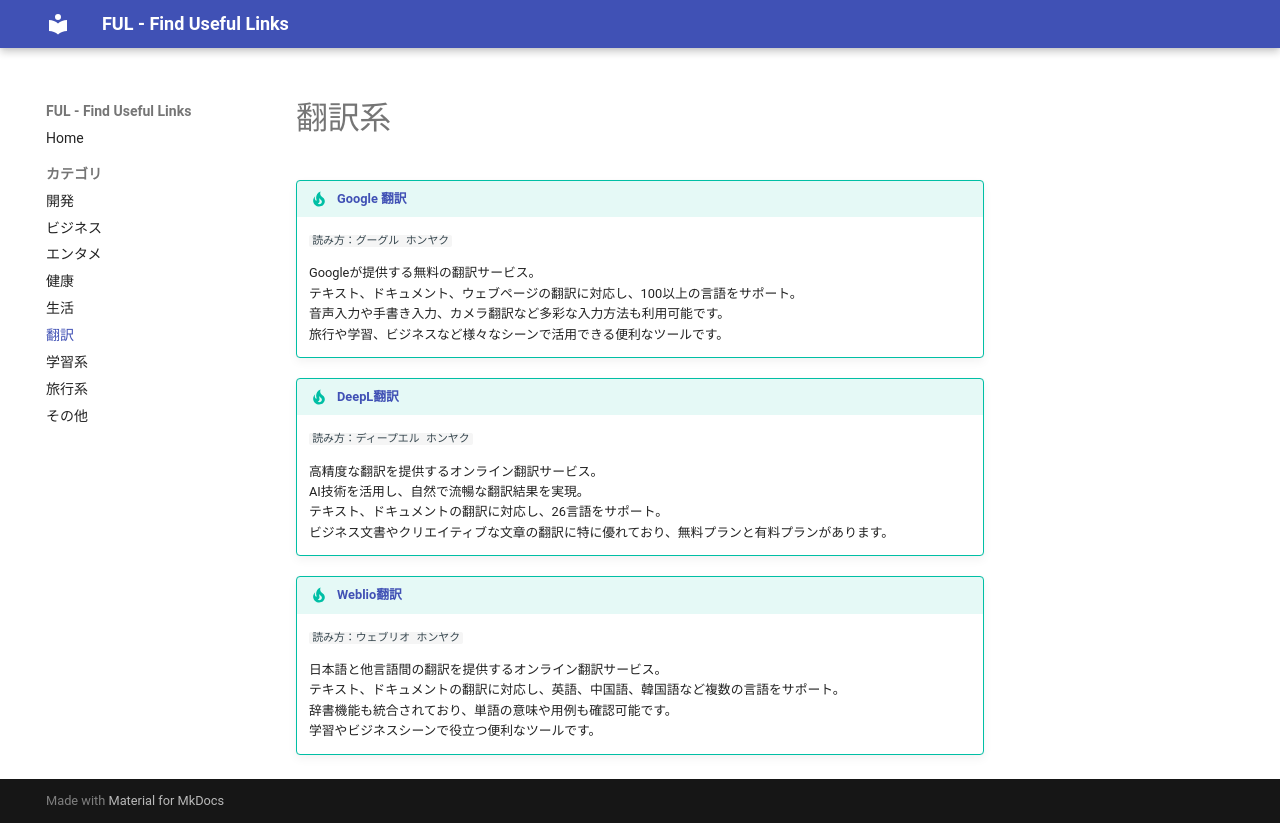

repository: celalink/ful · page: translation/index.html · generator: mkdocs

---
description: 翻訳に役立つ便利なウェブサイト集。Google翻訳・DeepLなど多言語翻訳サービスや専門用語の翻訳ツールを紹介。
---

# 翻訳系

!!! tip "[Google 翻訳](https://translate.google.co.jp/?hl=ja){target=_blank}"
    ```
    読み方：グーグル ホンヤク
    ```
    
    Googleが提供する無料の翻訳サービス。  
    テキスト、ドキュメント、ウェブページの翻訳に対応し、100以上の言語をサポート。  
    音声入力や手書き入力、カメラ翻訳など多彩な入力方法も利用可能です。  
    旅行や学習、ビジネスなど様々なシーンで活用できる便利なツールです。

!!! tip "[DeepL翻訳](https://www.deepl.com/ja/translator){target=_blank}"
    ```
    読み方：ディープエル ホンヤク
    ```
      
    高精度な翻訳を提供するオンライン翻訳サービス。  
    AI技術を活用し、自然で流暢な翻訳結果を実現。  
    テキスト、ドキュメントの翻訳に対応し、26言語をサポート。  
    ビジネス文書やクリエイティブな文章の翻訳に特に優れており、無料プランと有料プランがあります。

!!! tip "[Weblio翻訳](https://translate.weblio.jp/){target=_blank}"
    ```
    読み方：ウェブリオ ホンヤク
    ```
      
    日本語と他言語間の翻訳を提供するオンライン翻訳サービス。  
    テキスト、ドキュメントの翻訳に対応し、英語、中国語、韓国語など複数の言語をサポート。  
    辞書機能も統合されており、単語の意味や用例も確認可能です。  
    学習やビジネスシーンで役立つ便利なツールです。
